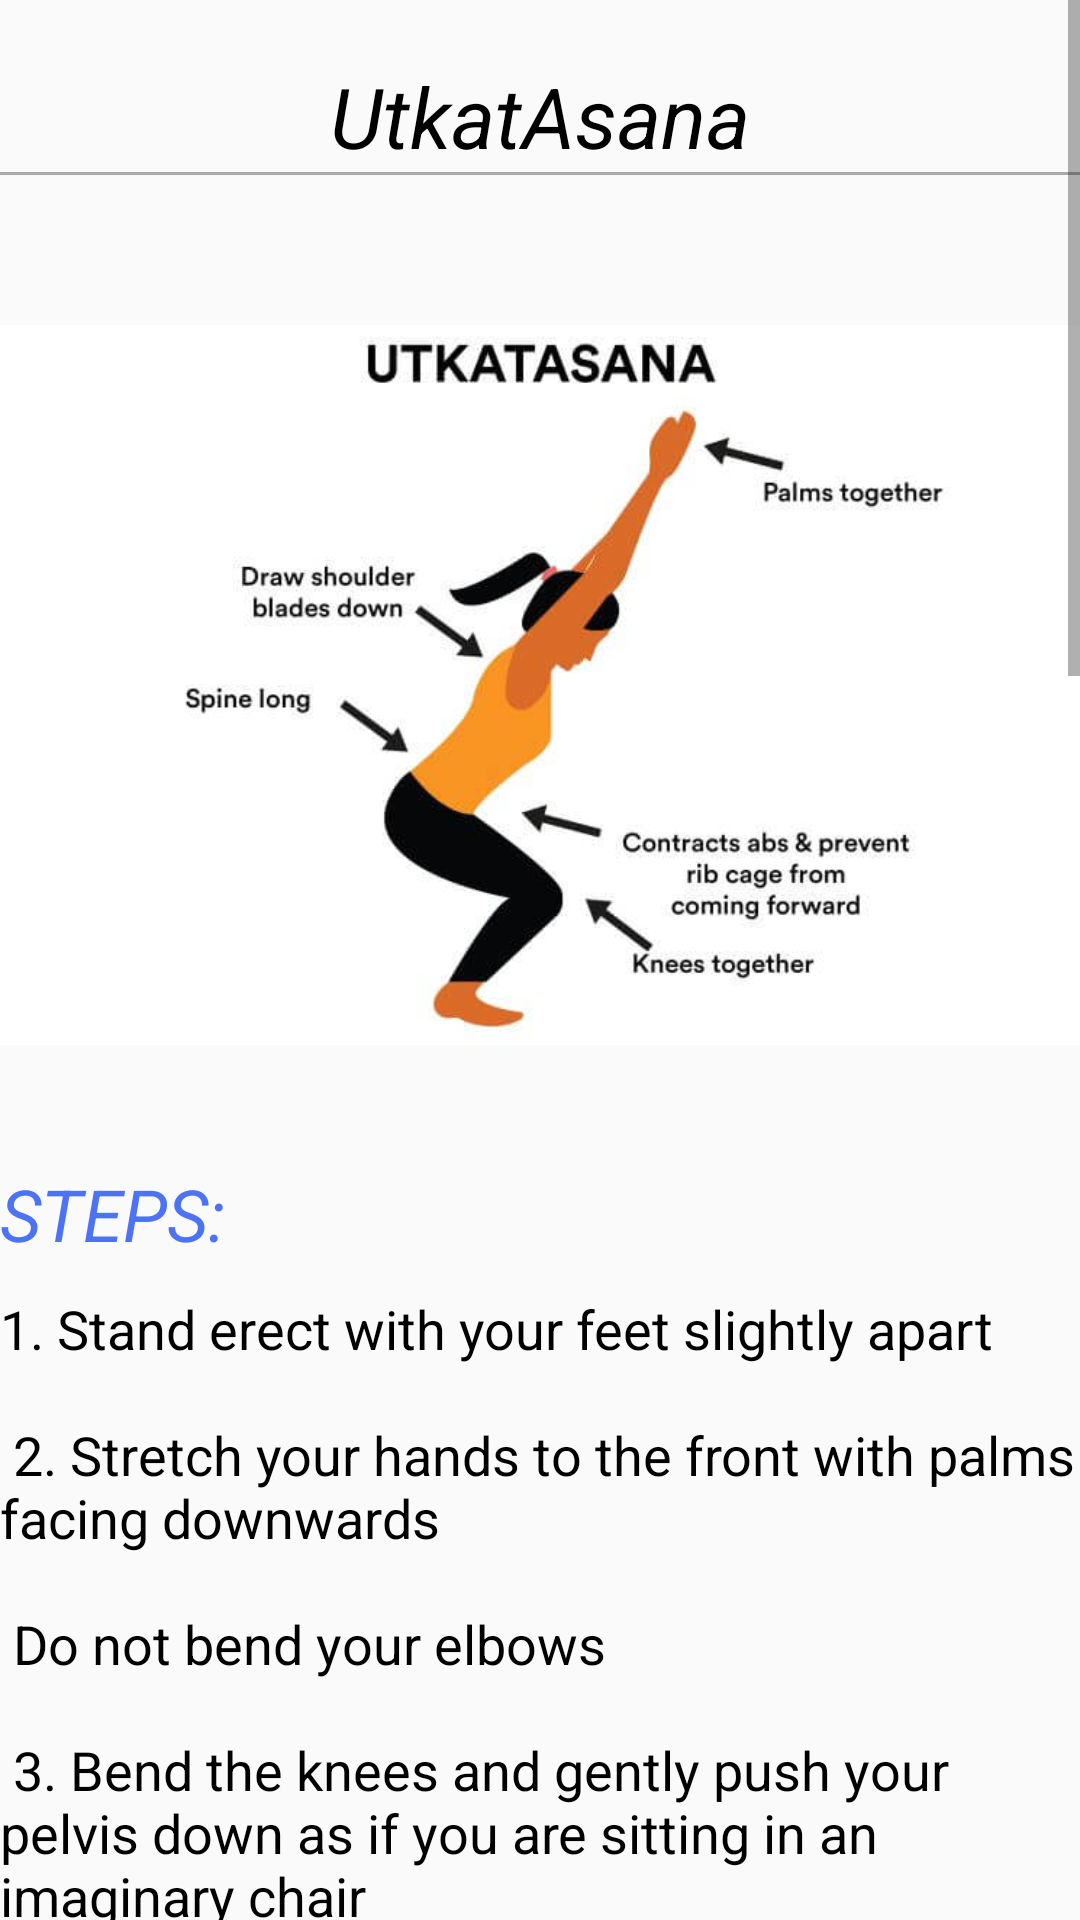

Reconstruct the res/layout file that produces this screen, plus the resources it refers to.
<!-- AndroidManifest.xml: application theme AppTheme -->
<!-- res/layout/activity_utkatasana.xml -->
<?xml version="1.0" encoding="utf-8"?>
<ScrollView xmlns:android="http://schemas.android.com/apk/res/android"
    xmlns:tools="http://schemas.android.com/tools"
    android:layout_width="match_parent"
    android:layout_height="match_parent"
    tools:context="com.apkglobal.yoga.Utkatasana">

    <LinearLayout
        android:layout_width="match_parent"
        android:layout_height="wrap_content"
        android:orientation="vertical">


        <TextView
            style="@style/headings"
            android:layout_width="match_parent"
            android:layout_height="wrap_content"
            android:text="UtkatAsana" />

        <View
            android:layout_width="match_parent"
            android:layout_height="1dp"
            android:background="@android:color/darker_gray" />


        
        <ImageView
            android:layout_width="match_parent"
            android:layout_height="300dp"
            android:layout_marginTop="20dp"
            android:src="@drawable/utkatasana_still" />


        <TextView
            style="@style/subheading"
            android:layout_width="match_parent"
            android:layout_height="wrap_content"
            android:text="STEPS:" />
        
        <TextView
            style="@style/normaltext"
            android:layout_width="match_parent"
            android:layout_height="wrap_content"
            android:text="@string/utkatasana" />


        
        <pl.droidsonroids.gif.GifImageView
            android:id="@+id/gifImageView"
            android:layout_width="match_parent"
            android:layout_height="300dp"
            android:layout_marginTop="20dp"
            android:src="@drawable/utkatasana" />


        <TextView
            style="@style/subheading"
            android:layout_width="match_parent"
            android:layout_height="wrap_content"
            android:text="Benefits: " />

        
        <TextView
            style="@style/normaltext"
            android:layout_width="match_parent"
            android:layout_height="wrap_content"
            android:text="@string/utkatasana_benefits" />
    </LinearLayout>
</ScrollView>
<!-- resources referenced by this layout -->
<resources>
  <!-- drawable utkatasana_still: jpg bitmap (drawable, 20973 bytes) -->
  <string name="utkatasana">
          1. Stand erect with your feet slightly apart\n\n
  2. Stretch your hands to the front with palms facing downwards\n\n Do not bend your elbows\n\n
  3. Bend the knees and gently push your pelvis down as if you are sitting in an imaginary chair\n\n
  4. Be comfortable or at least try to be! To get a better feel of the Chair Pose, imagine reading a newspaper or typing on a laptop as you remain seated\n\n
  5. Ensure that you keep your hands parallel to the ground\n\n
  6. With awareness, sit straight and lengthen your spine\n\n
          7. Relax\n\n
  8. Keep breathing and flip through the pages of the newspaper, enjoying national and international news\n\n
    9. Sink deeper into the chair by gradually going down but ensure that your knees don’t go beyond your toes\n\n
  10. Keep going down slowly and then sit down in Sukhasana (cross-legged posture)\n\n 11. If you want, you may lie down on your back and relax\n\n
      </string>
  <string name="utkatasana_benefits">
          1. Exercises the spine, hips and chest muscles\n
  2. Helps strengthen the lower back and torso\n
  3. Tones the thigh, ankle, leg and knee muscles\n
  4. Balances the body and brings determination in the mind\n
      </string>
  <style name="headings">
          <item name="android:textSize">28sp</item>
          <item name="android:textColor">#000</item>
          <item name="android:textStyle">italic</item>
          <item name="android:layout_marginTop">20dp</item>
          <item name="android:gravity">center</item>
      </style>
  <style name="normaltext">
          <item name="android:textSize">18sp</item>
          <item name="android:textColor">#000</item>
          <item name="android:layout_marginTop">10dp</item>
      </style>
  <style name="subheading">
          <item name="android:layout_marginTop">10dp</item>
          <item name="android:textSize">24sp</item>
          <item name="android:textStyle">italic</item>
          <item name="android:textColor">#4c73f4</item>
      </style>
  <style name="AppTheme" parent="Theme.AppCompat.Light.DarkActionBar">
          
          <item name="colorPrimary">@color/colorPrimary</item>
          <item name="colorPrimaryDark">@color/colorPrimaryDark</item>
          <item name="colorAccent">@color/colorAccent</item>
      </style>
  <color name="colorPrimary">#00838F</color>
  <color name="colorPrimaryDark">#00838F</color>
  <color name="colorAccent">#006064</color>
</resources>
